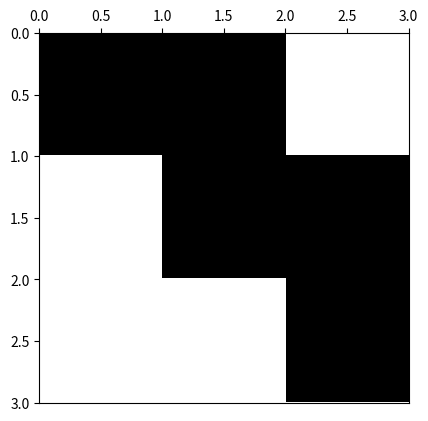

This chart was generated by the following Python code: (Note: this script raises an exception after producing the figure.)
# -*- coding: utf-8 -*-
from __future__ import division
import os
from time import time
import datetime

import numpy as np
import matplotlib.pyplot as plt
import matplotlib.colors as colors
import pandas as pd



def ising_microstates(L=2):
    # Tamaño del sistema
    N = L * L
    
    t_0 = time()

    # Lista en la que se guardan explícitamente todos los microestados (2**N en total)
    # cada fila del array representará un microestado diferente
    config = np.array([[0] * N] * 2**N)
    
    # La primera mitad de los microestados
    # El procedimiento consiste en que en cada paso, para el espín i-esimo se llena 
    # estratégicamente en la mitad los microestados con 1 y en la otra mitad con -1,
    # así se obtienen todas las configuraciones posibles. 
    for i in range(N):
        index_factor = int(2**N  / 2**(i+1))
        for j in range(2**i):
            config[j*index_factor : (j+1)*index_factor, i] = (-1)**j
    
    # La segunda mitad de los microestados son los estados opuestos a los de la primera
    # mitad
    config[int((2 ** N) / 2):,:] = - np.copy(config[:int((2 ** N) / 2), :])
    
    t_1 = time()
    comp_time = t_1 - t_0
    print('L = %d --> computation time = %.3f'%(L,comp_time))

    return config

def ising_neighbours(L=2):
    """
    vecinos del espin i en el formato {i: (derecha, izquierda, abajo, arriba)}

    derecha = número de 'fila' anterior * número de espines por fila 
              + ubicación relativa en fila de espín de la dereha teniendo en cuenta
                condiciones de frontera períodicas (módulo L)
    
    izquierda = número de 'fila' anterior * número de espines por fila 
                + ubicación relativa en fila de espín de la izquierda, teniendo en 
                  cuenta condiciones de frontera períodicas (módulo L)
    
    abajo = posición de espín + número de espines por fila, teniendo en cuenta
                                condiciones de frontera periódicas (módulo N) 
    
    arriba = posición de espín - número de espines por fila, teniendo en cuenta
                                 condiciones de frontera periódicas (módulo N) 
    """
    N  = L * L
    nbr = {i: ((i//L)*L + (i+1)%L, (i+L) % N,
               (i//L)*L + (i-1)%L, (i-L) % N) for i in range(N)}
    return nbr

############
############ test ising microstates
############
print(ising_microstates())


def ising_plot(config, show_plot=True, save_plot=False, plot_file_Name=None):
    L = int(len(config)**0.5)
    bw_cmap = colors.ListedColormap(['black', 'white'])
    fig, ax = plt.subplots(1, 1)
    ax.xaxis.set_ticks_position('top')
    ax.imshow(arrayy.reshape(L,L), cmap=bw_cmap, extent=(0,L,L,0))
    if save_plot:
        if not plot_file_Name:
            now = datetime.datetime.now()
            plot_file_Name =  ('ising-plot-L_%d-date_%.4d%.2d%.2d%.2d%.2d%.2d.eps'
                                        %(L,now.year,now.month,now.day,now.hour,
                                          now.minute,now.second))
        script_dir = os.path.dirname(os.path.abspath(__file__))
        plot_file_Name = script_dir + '/' + plot_file_Name
        plt.savefig(plot_file_Name)
    if show_plot:
        plt.show()
    return

############
############ test ising plot
############

L = 3
arrayy = ising_microstates(L)
print(pd.DataFrame(arrayy))
microstate_plot = 2 ** (L*L) - np.random.randint(1, 2 ** (L*L))
arrayy = arrayy[microstate_plot,:]
print(pd.DataFrame(arrayy))
ising_plot(arrayy, save_plot=True)
